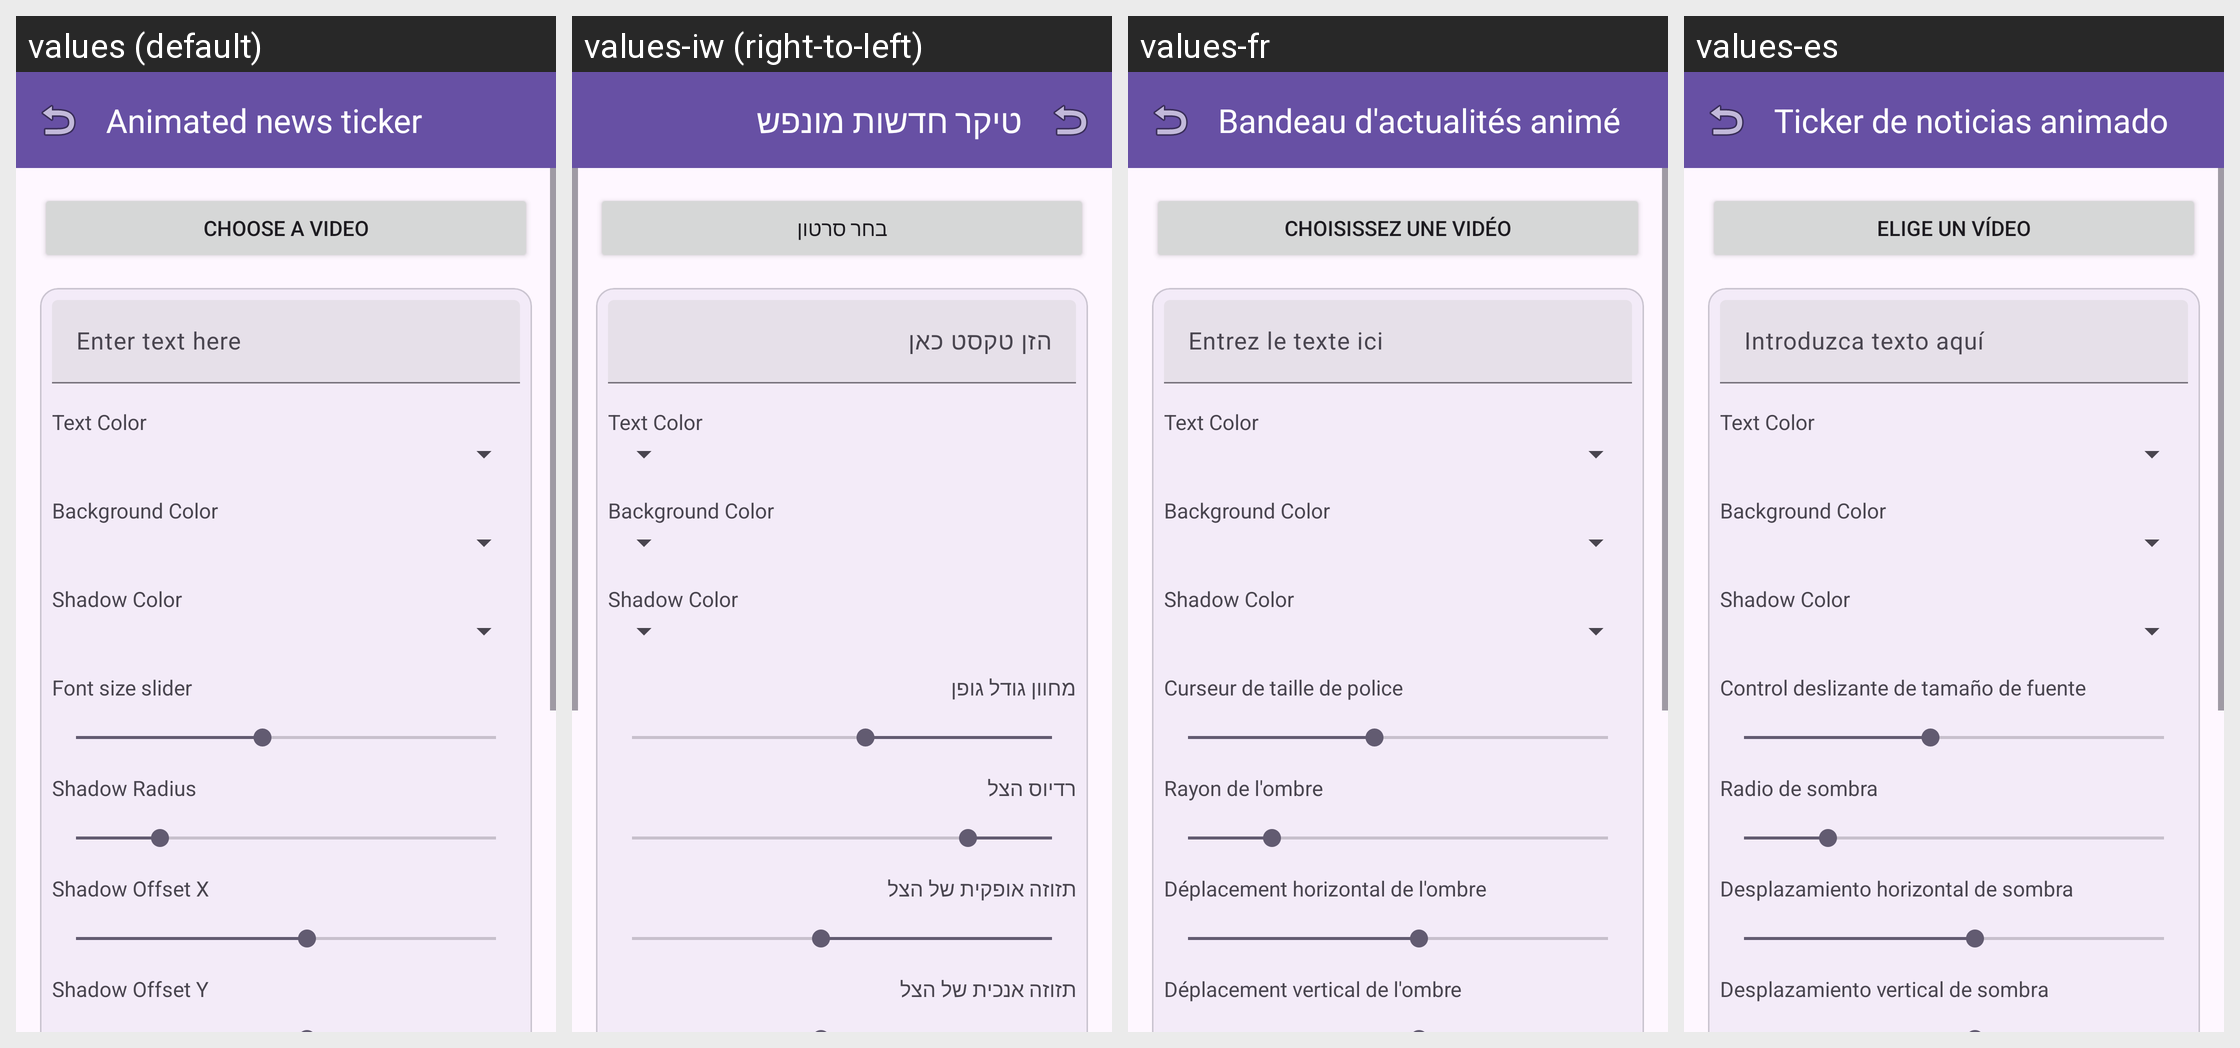

The Android screen above is rendered under several locales of the same app. Produce the string resources it draws, with the default and per-locale values.
Android screen res/layout/fragment_ticker_text.xml rendered under 4 locales, left to right: values (default), values-iw (right-to-left), values-fr, values-es. Device: Nexus 5 (rendered at 1080×1920; each locale shown at half size, 540×960, under a caption strip naming it); theme Theme.AccessibleVideoEditor.
Other locales in the repository, not shown: values-ar, values-fa, values-he, values-ja, values-ru, values-tr, values-ur, values-zh, values-zh-rCN.
Strings drawn on this screen, with the default value and each locale's value (text and hints the layout hard-codes, and strings that could not be matched under every locale, appear in the picture but are not listed):

string_44
  values: Animated news ticker
  values-iw: טיקר חדשות מונפש
  values-fr: Bandeau d'actualités animé
  values-es: Ticker de noticias animado

string_131
  values: Choose a video
  values-iw: בחר סרטון
  values-fr: Choisissez une vidéo
  values-es: Elige un vídeo

string_104
  values: Enter text here
  values-iw: הזן טקסט כאן
  values-fr: Entrez le texte ici
  values-es: Introduzca texto aquí

string_label_text_color
  values: Text Color
  values-iw: Text Color  [not translated; the default value is used]
  values-fr: Text Color  [not translated; the default value is used]
  values-es: Text Color  [not translated; the default value is used]

string_label_bg_color
  values: Background Color
  values-iw: Background Color  [not translated; the default value is used]
  values-fr: Background Color  [not translated; the default value is used]
  values-es: Background Color  [not translated; the default value is used]

string_label_shadow_color
  values: Shadow Color
  values-iw: Shadow Color  [not translated; the default value is used]
  values-fr: Shadow Color  [not translated; the default value is used]
  values-es: Shadow Color  [not translated; the default value is used]

string_64
  values: Font size slider
  values-iw: מחוון גודל גופן
  values-fr: Curseur de taille de police
  values-es: Control deslizante de tamaño de fuente

string_185
  values: Shadow Radius
  values-iw: רדיוס הצל
  values-fr: Rayon de l'ombre
  values-es: Radio de sombra

string_186
  values: Shadow Offset X
  values-iw: תזוזה אופקית של הצל
  values-fr: Déplacement horizontal de l'ombre
  values-es: Desplazamiento horizontal de sombra

string_187
  values: Shadow Offset Y
  values-iw: תזוזה אנכית של הצל
  values-fr: Déplacement vertical de l'ombre
  values-es: Desplazamiento vertical de sombra
